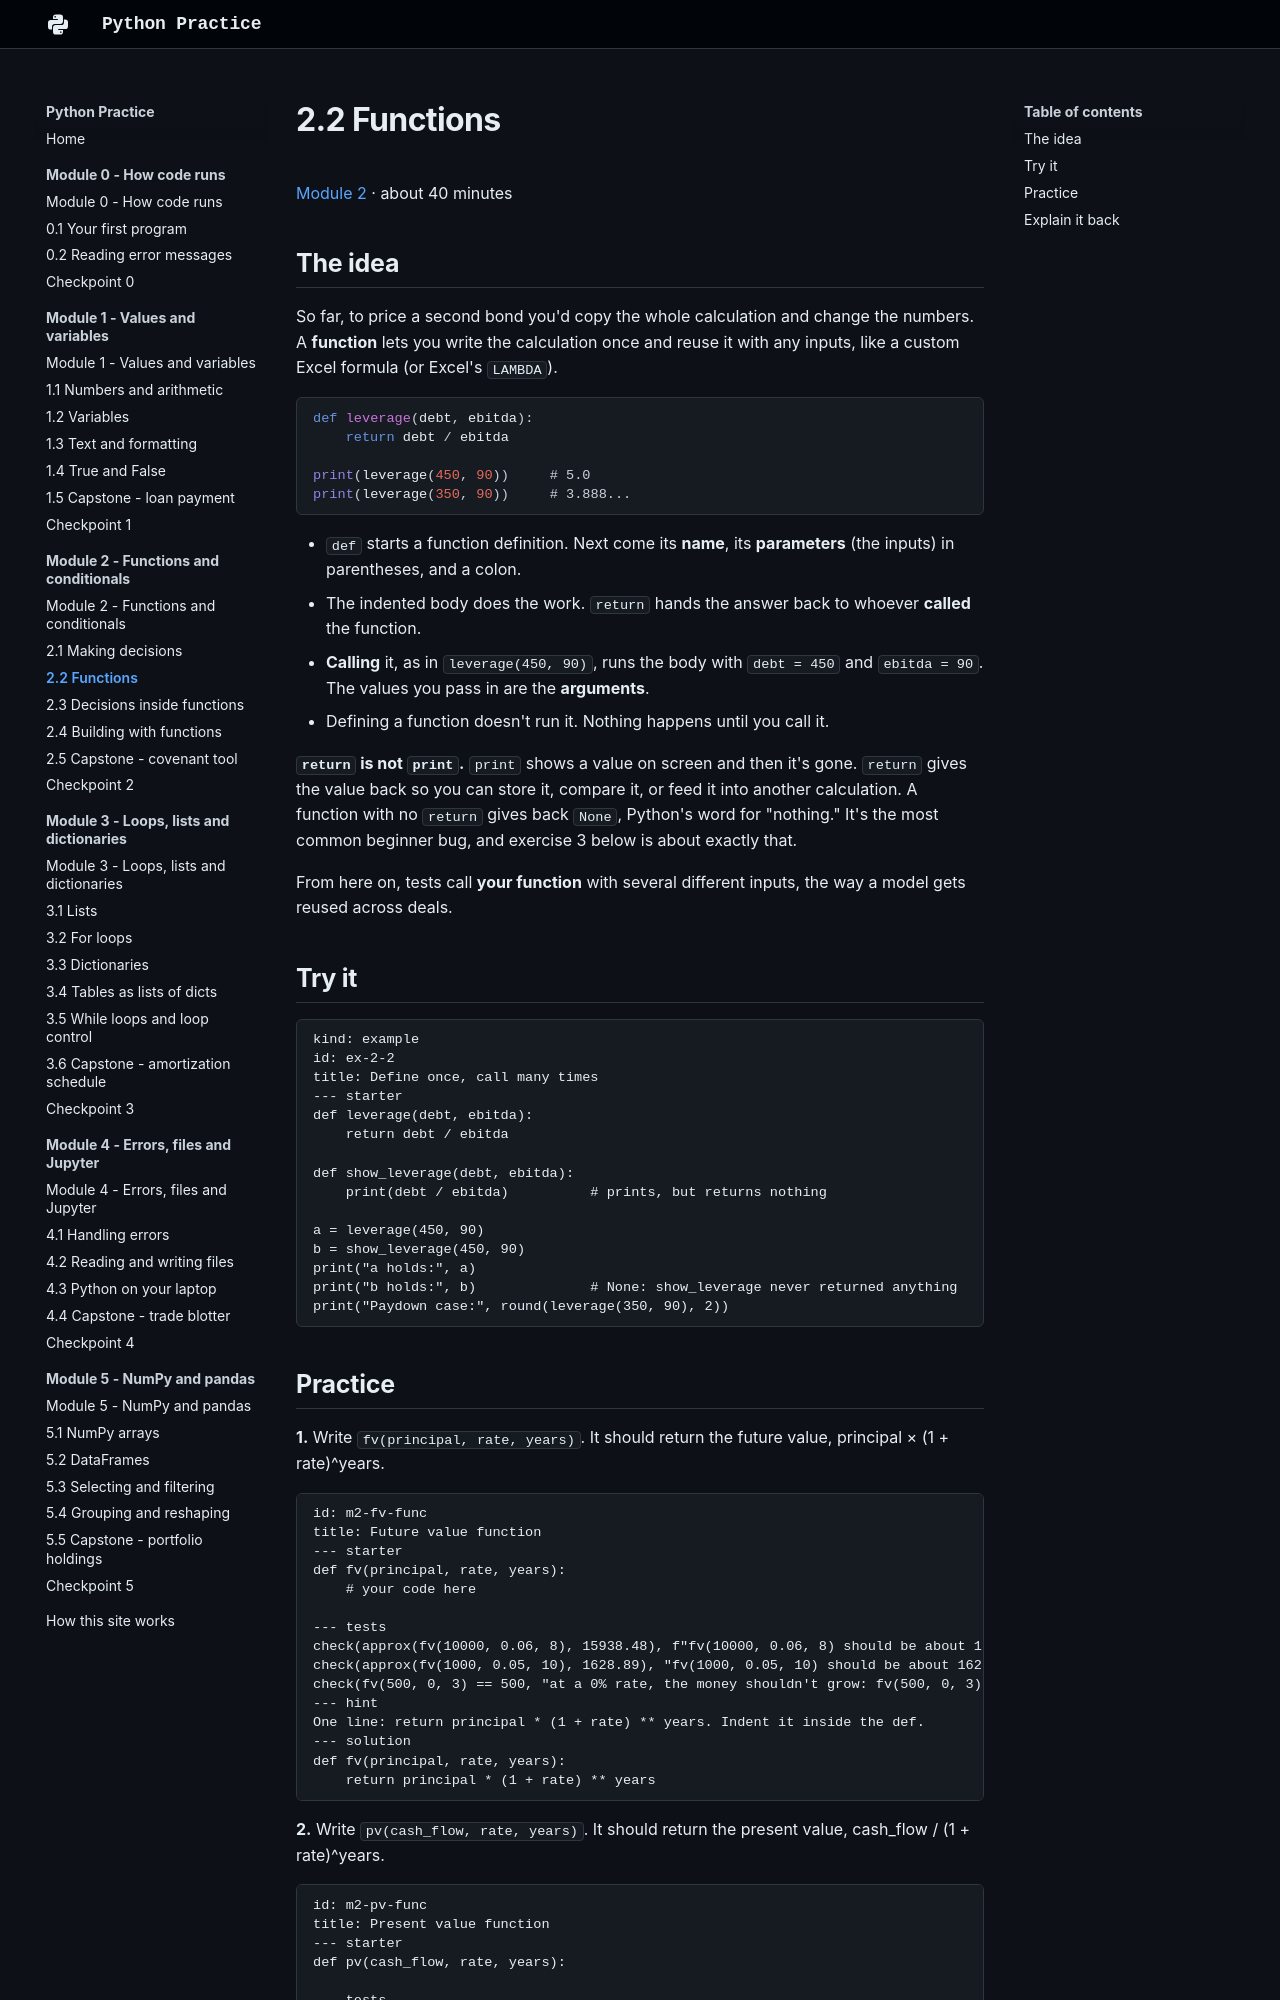

repository: w-ducdoan/python-practice · page: module-2/2-2-functions/index.html · generator: mkdocs

---
type: lesson
workstation: Academia HQ
last_updated: 2026-10-24
---

# 2.2 Functions

[Module 2](index.md) · about 40 minutes

## The idea

So far, to price a second bond you'd copy the whole calculation and change the numbers. A **function** lets you write the calculation once and reuse it with any inputs, like a custom Excel formula (or Excel's `LAMBDA`).

```python
def leverage(debt, ebitda):
    return debt / ebitda

print(leverage(450, 90))     # 5.0
print(leverage(350, 90))     # 3.888...
```

- `def` starts a function definition. Next come its **name**, its **parameters** (the inputs) in parentheses, and a colon.
- The indented body does the work. `return` hands the answer back to whoever **called** the function.
- **Calling** it, as in `leverage(450, 90)`, runs the body with `debt = 450` and `ebitda = 90`. The values you pass in are the **arguments**.
- Defining a function doesn't run it. Nothing happens until you call it.

**`return` is not `print`.** `print` shows a value on screen and then it's gone. `return` gives the value back so you can store it, compare it, or feed it into another calculation. A function with no `return` gives back `None`, Python's word for "nothing." It's the most common beginner bug, and exercise 3 below is about exactly that.

From here on, tests call **your function** with several different inputs, the way a model gets reused across deals.

## Try it

```exercise
kind: example
id: ex-2-2
title: Define once, call many times
--- starter
def leverage(debt, ebitda):
    return debt / ebitda

def show_leverage(debt, ebitda):
    print(debt / ebitda)          # prints, but returns nothing

a = leverage(450, 90)
b = show_leverage(450, 90)
print("a holds:", a)
print("b holds:", b)              # None: show_leverage never returned anything
print("Paydown case:", round(leverage(350, 90), 2))
```
